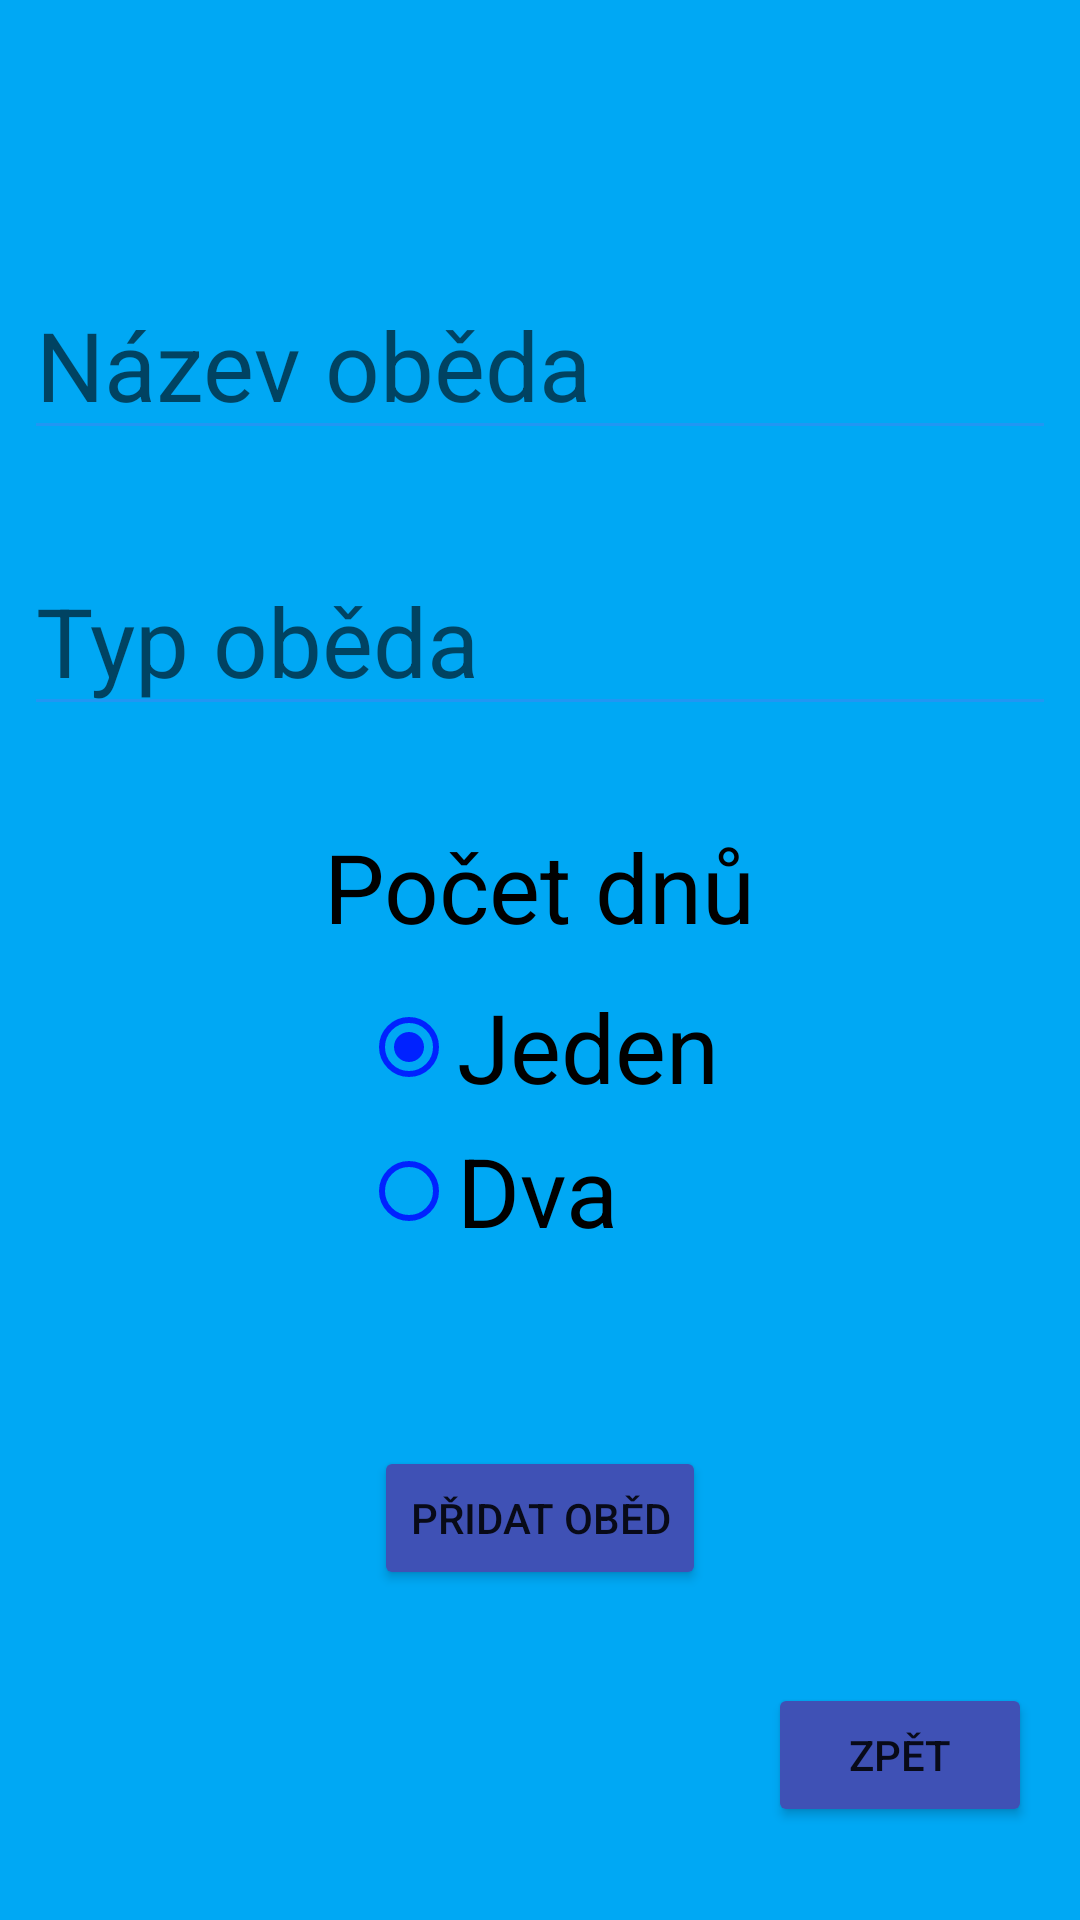

Here is an Android app screen rendered from its layout file. Give the layout XML and the strings, colors and styles it references.
<!-- AndroidManifest.xml: application theme Theme.Jidelnicek -->
<!-- res/layout/fragment_add_lunch.xml -->
<?xml version="1.0" encoding="utf-8"?>
<androidx.constraintlayout.widget.ConstraintLayout xmlns:android="http://schemas.android.com/apk/res/android"
    xmlns:app="http://schemas.android.com/apk/res-auto"
    xmlns:tools="http://schemas.android.com/tools"
    android:layout_width="match_parent"
    android:layout_height="match_parent"
    android:background="#00A8F4"
    tools:context=".AddLunchFragment">

    <EditText
        android:id="@+id/pt_lunch_name"
        android:layout_width="0dp"
        android:layout_height="wrap_content"
        android:layout_marginStart="8dp"
        android:layout_marginEnd="8dp"
        android:layout_marginBottom="400dp"
        android:autofillHints="Lunch_name"
        android:backgroundTint="#2196F3"
        android:ems="10"
        android:hint="@string/lunch_name"
        android:inputType="text|textAutoCorrect"
        android:textColor="#000000"
        android:textSize="32sp"
        app:layout_constraintBottom_toBottomOf="parent"
        app:layout_constraintEnd_toEndOf="parent"
        app:layout_constraintStart_toStartOf="parent"
        app:layout_constraintTop_toTopOf="parent" />

    <EditText
        android:id="@+id/pt_lunch_type"
        android:layout_width="0dp"
        android:layout_height="wrap_content"
        android:layout_marginStart="8dp"
        android:layout_marginTop="32dp"
        android:layout_marginEnd="8dp"
        android:autofillHints="Lunch_type"
        android:backgroundTint="#2196F3"
        android:ems="10"
        android:hint="@string/lunch_type"
        android:inputType="text|textAutoCorrect"
        android:textColor="#000000"
        android:textSize="32sp"
        app:layout_constraintEnd_toEndOf="parent"
        app:layout_constraintHorizontal_bias="0.0"
        app:layout_constraintStart_toStartOf="parent"
        app:layout_constraintTop_toBottomOf="@+id/pt_lunch_name" />

    <TextView
        android:id="@+id/tv_lunch_span"
        android:layout_width="wrap_content"
        android:layout_height="wrap_content"
        android:layout_marginTop="32dp"
        android:text="@string/lunch_span"
        android:textColor="#000000"
        android:textSize="32sp"
        app:layout_constraintEnd_toEndOf="parent"
        app:layout_constraintStart_toStartOf="parent"
        app:layout_constraintTop_toBottomOf="@+id/pt_lunch_type" />

    <RadioGroup
        android:id="@+id/rbg_lunch_span"
        android:layout_width="wrap_content"
        android:layout_height="wrap_content"
        android:layout_marginStart="8dp"
        android:layout_marginTop="8dp"
        android:layout_marginEnd="8dp"
        app:layout_constraintEnd_toEndOf="parent"
        app:layout_constraintStart_toStartOf="parent"
        app:layout_constraintTop_toBottomOf="@+id/tv_lunch_span">

        <RadioButton
            android:id="@+id/rb_one_day"
            android:layout_width="match_parent"
            android:layout_height="wrap_content"
            android:buttonTint="#0022FF"
            android:checked="true"
            android:text="@string/one"
            android:textColor="#000000"
            android:textSize="32sp" />

        <RadioButton
            android:id="@+id/rb_two_days"
            android:layout_width="match_parent"
            android:layout_height="wrap_content"
            android:buttonTint="#0022FF"
            android:checked="false"
            android:text="@string/two"
            android:textColor="#000000"
            android:textSize="32sp" />
    </RadioGroup>

    <Button
        android:id="@+id/btn_lunch_insert"
        android:layout_width="wrap_content"
        android:layout_height="wrap_content"
        android:layout_marginBottom="50dp"
        android:backgroundTint="#3F51B5"
        android:text="@string/lunch_insert"
        app:layout_constraintBottom_toBottomOf="parent"
        app:layout_constraintEnd_toEndOf="parent"
        app:layout_constraintStart_toStartOf="parent"
        app:layout_constraintTop_toBottomOf="@+id/rbg_lunch_span"
        app:layout_constraintVertical_bias="0.503" />

    <Button
        android:id="@+id/btn_add_back"
        android:layout_width="wrap_content"
        android:layout_height="wrap_content"
        android:layout_marginEnd="16dp"
        android:backgroundTint="#3F51B5"
        android:text="@string/back"
        app:layout_constraintBottom_toBottomOf="parent"
        app:layout_constraintEnd_toEndOf="parent"
        app:layout_constraintTop_toBottomOf="@+id/btn_lunch_insert" />

</androidx.constraintlayout.widget.ConstraintLayout>
<!-- resources referenced by this layout -->
<resources>
  <string name="back">Zpět</string>
  <string name="lunch_insert">Přidat oběd</string>
  <string name="lunch_name">Název oběda</string>
  <string name="lunch_span">Počet dnů</string>
  <string name="lunch_type">Typ oběda</string>
  <string name="one">Jeden</string>
  <string name="two">Dva</string>
  <style name="Theme.Jidelnicek" parent="Theme.MaterialComponents.DayNight.DarkActionBar">
          
          <item name="colorPrimary">@color/purple_500</item>
          <item name="colorPrimaryVariant">@color/purple_700</item>
          <item name="colorOnPrimary">@color/white</item>
          
          <item name="colorSecondary">@color/teal_200</item>
          <item name="colorSecondaryVariant">@color/teal_700</item>
          <item name="colorOnSecondary">@color/black</item>
          
          <item name="android:statusBarColor" tools:targetApi="l">?attr/colorPrimaryVariant</item>
          
      </style>
  <!-- not gathered from this repository: default colours our renderer supplied (Android Studio template values) -->
  <color name="purple_500">#FF6200EE</color>
  <color name="purple_700">#FF3700B3</color>
  <color name="teal_200">#FF03DAC5</color>
  <color name="teal_700">#FF018786</color>
  <color name="black">#FF000000</color>
  <color name="white">#FFFFFFFF</color>
</resources>
